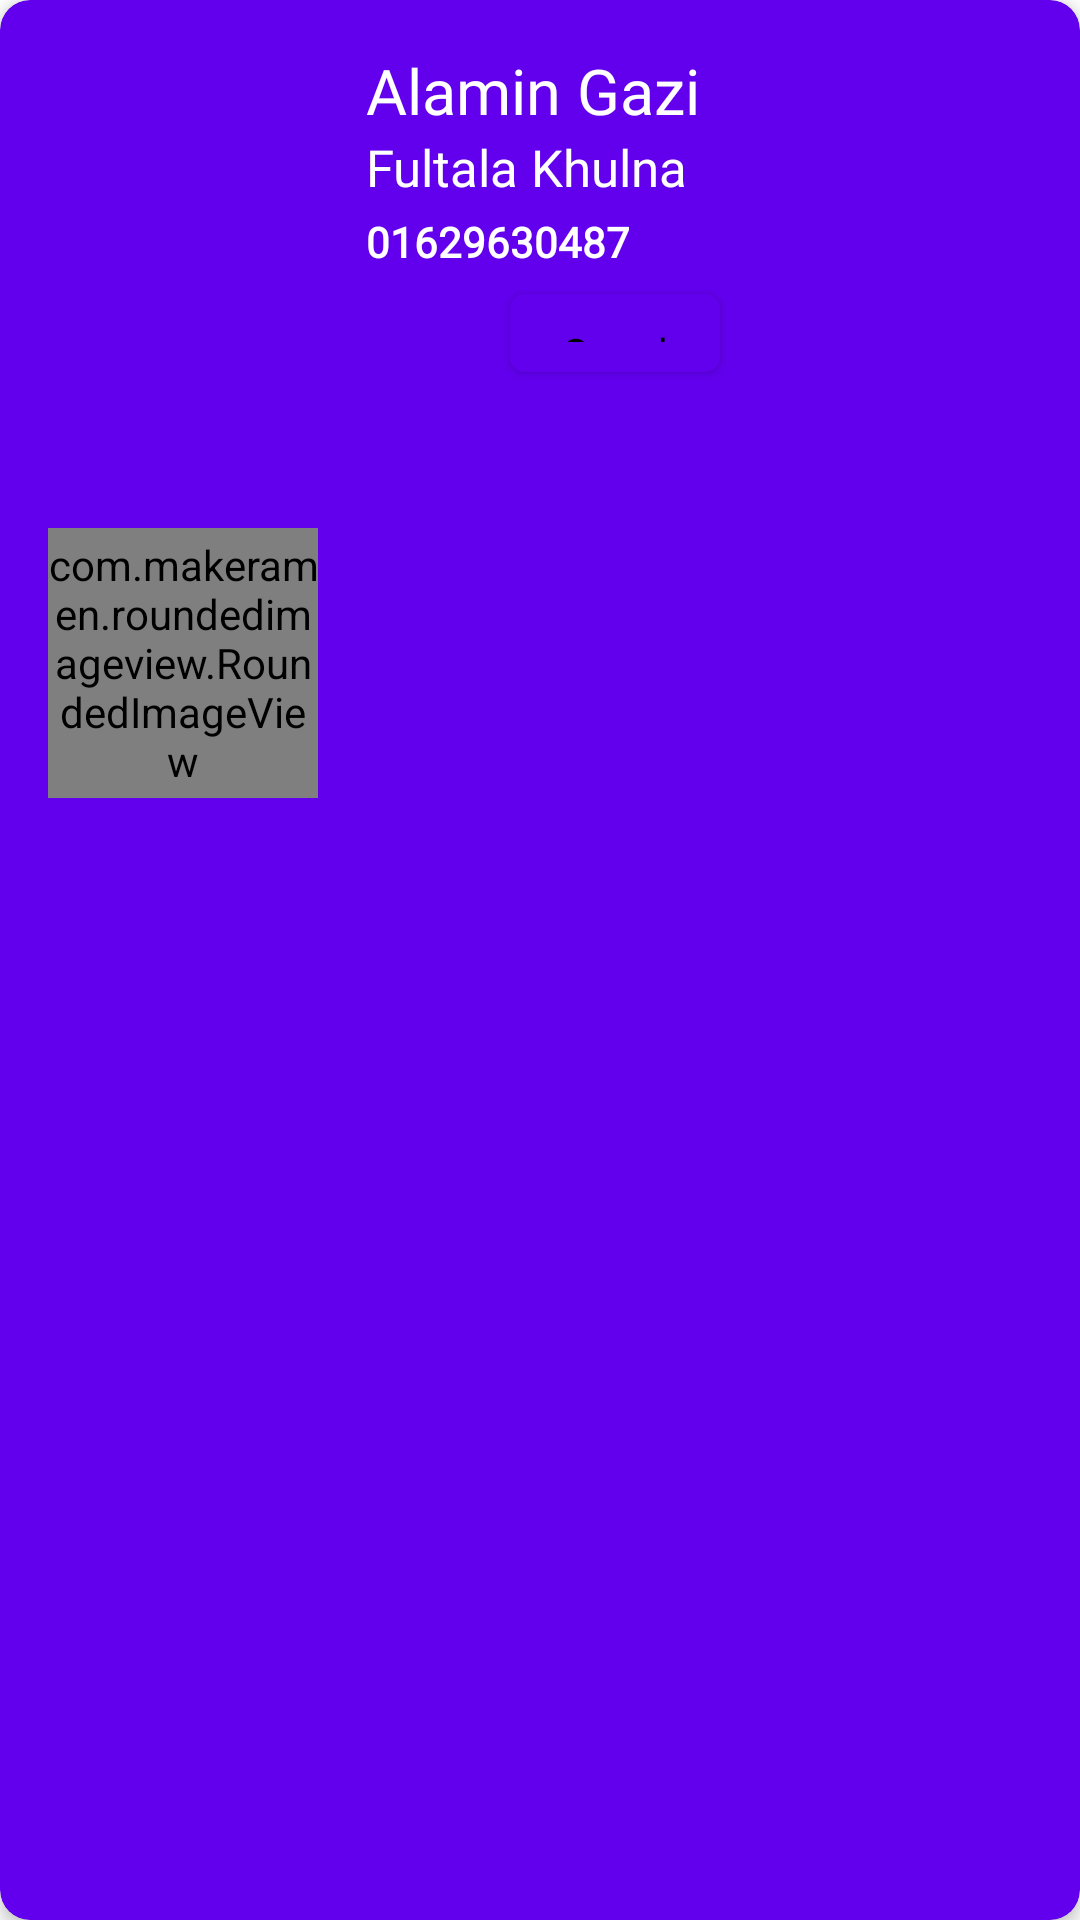

Layout XML and referenced resources for this Android screen:
<!-- AndroidManifest.xml: application theme AppTheme -->
<!-- res/layout/client_item_discount.xml -->
<?xml version="1.0" encoding="utf-8"?>
<androidx.cardview.widget.CardView
    xmlns:android="http://schemas.android.com/apk/res/android"
    xmlns:app="http://schemas.android.com/apk/res-auto"
    xmlns:tools="http://schemas.android.com/tools"
    android:layout_width="match_parent"
    android:layout_height="140dp"
    android:layout_margin="10dp"
    app:cardCornerRadius="10dp"
    app:cardBackgroundColor="#6200EE"
    android:background="#ffffff"
    app:cardElevation="3dp">
    <androidx.constraintlayout.widget.ConstraintLayout
        android:layout_width="match_parent"
        android:layout_height="match_parent">

        <com.makeramen.roundedimageview.RoundedImageView
            android:id="@+id/dnr_image"
            android:layout_width="90dp"
            android:layout_height="90dp"
            android:layout_marginStart="16dp"
            android:src="@drawable/persons"

            app:layout_constraintBottom_toBottomOf="parent"
            app:layout_constraintStart_toStartOf="parent"
            app:layout_constraintTop_toTopOf="parent"
            app:layout_constraintVertical_bias="0.32"
            app:riv_corner_radius="15dp"
            tools:ignore="MissingConstraints" />

        <TextView
            android:id="@+id/donar_phones"
            style="@style/TextBlackTitle"
            android:layout_width="wrap_content"
            android:layout_height="wrap_content"
            android:layout_marginStart="16dp"
            android:layout_marginTop="16dp"
            android:fontFamily="@font/latom"
            android:text="Alamin Gazi"
            android:textColor="#fff"
            android:textFontWeight="400"
            android:textSize="21sp"
            app:layout_constraintStart_toEndOf="@+id/dnr_image"
            app:layout_constraintTop_toTopOf="parent"
            tools:ignore="MissingConstraints" />

        <TextView
            android:id="@+id/dnr_address"
            android:layout_width="wrap_content"
            android:layout_height="wrap_content"
            android:fontFamily="@font/latom"
            android:text="Fultala Khulna"
            android:textColor="#fff"

            android:textSize="17dp"
            app:layout_constraintStart_toStartOf="@+id/donar_phones"
            app:layout_constraintTop_toBottomOf="@+id/donar_phones" />

        <TextView
            android:id="@+id/cl_phone"
            android:layout_width="wrap_content"
            android:layout_height="wrap_content"
            android:layout_marginTop="4dp"
            android:fontFamily="@font/alexbold"
            android:text="01629630487"
            android:textColor="#fff"
            android:textFontWeight="700"
            app:layout_constraintStart_toStartOf="@+id/dnr_address"
            app:layout_constraintTop_toBottomOf="@+id/dnr_address" />

        <Button
            android:id="@+id/cl_discount"
            android:layout_width="70dp"
            android:layout_height="26dp"
            android:layout_marginStart="64dp"
            android:layout_marginTop="8dp"
            android:background="@drawable/button_style"
            android:fontFamily="@font/latom"
            android:text="Send"
            android:textAllCaps="false"
            android:textColor="#000"
            android:textFontWeight="400"
            app:layout_constraintStart_toEndOf="@+id/dnr_image"
            app:layout_constraintTop_toBottomOf="@+id/cl_phone" />


    </androidx.constraintlayout.widget.ConstraintLayout>

</androidx.cardview.widget.CardView>
<!-- resources referenced by this layout -->
<resources>
  <!-- drawable button_style (drawable) -->
  <?xml version="1.0" encoding="utf-8"?>
  <shape xmlns:android="http://schemas.android.com/apk/res/android">
    <corners android:radius="5dp"/>
      <solid android:color="#ffffff"/>
  
  </shape>
  <style name="TextBlackTitle">
          <item name="android:textSize">19sp</item>
          <item name="android:textColor">#000000</item>
          <item name="android:fontFamily">@font/raleway_bold</item>
      </style>
  <style name="AppTheme" parent="Theme.MaterialComponents.DayNight.NoActionBar">
          
  
          <item name="android:windowLightStatusBar" tools:targetApi="m">true</item>
          <item name="colorPrimaryDark">@color/page_background_white</item>
          <item name="colorAccent">#a2d2ff</item>
      </style>
  <color name="page_background_white">#ffffff</color>
</resources>
